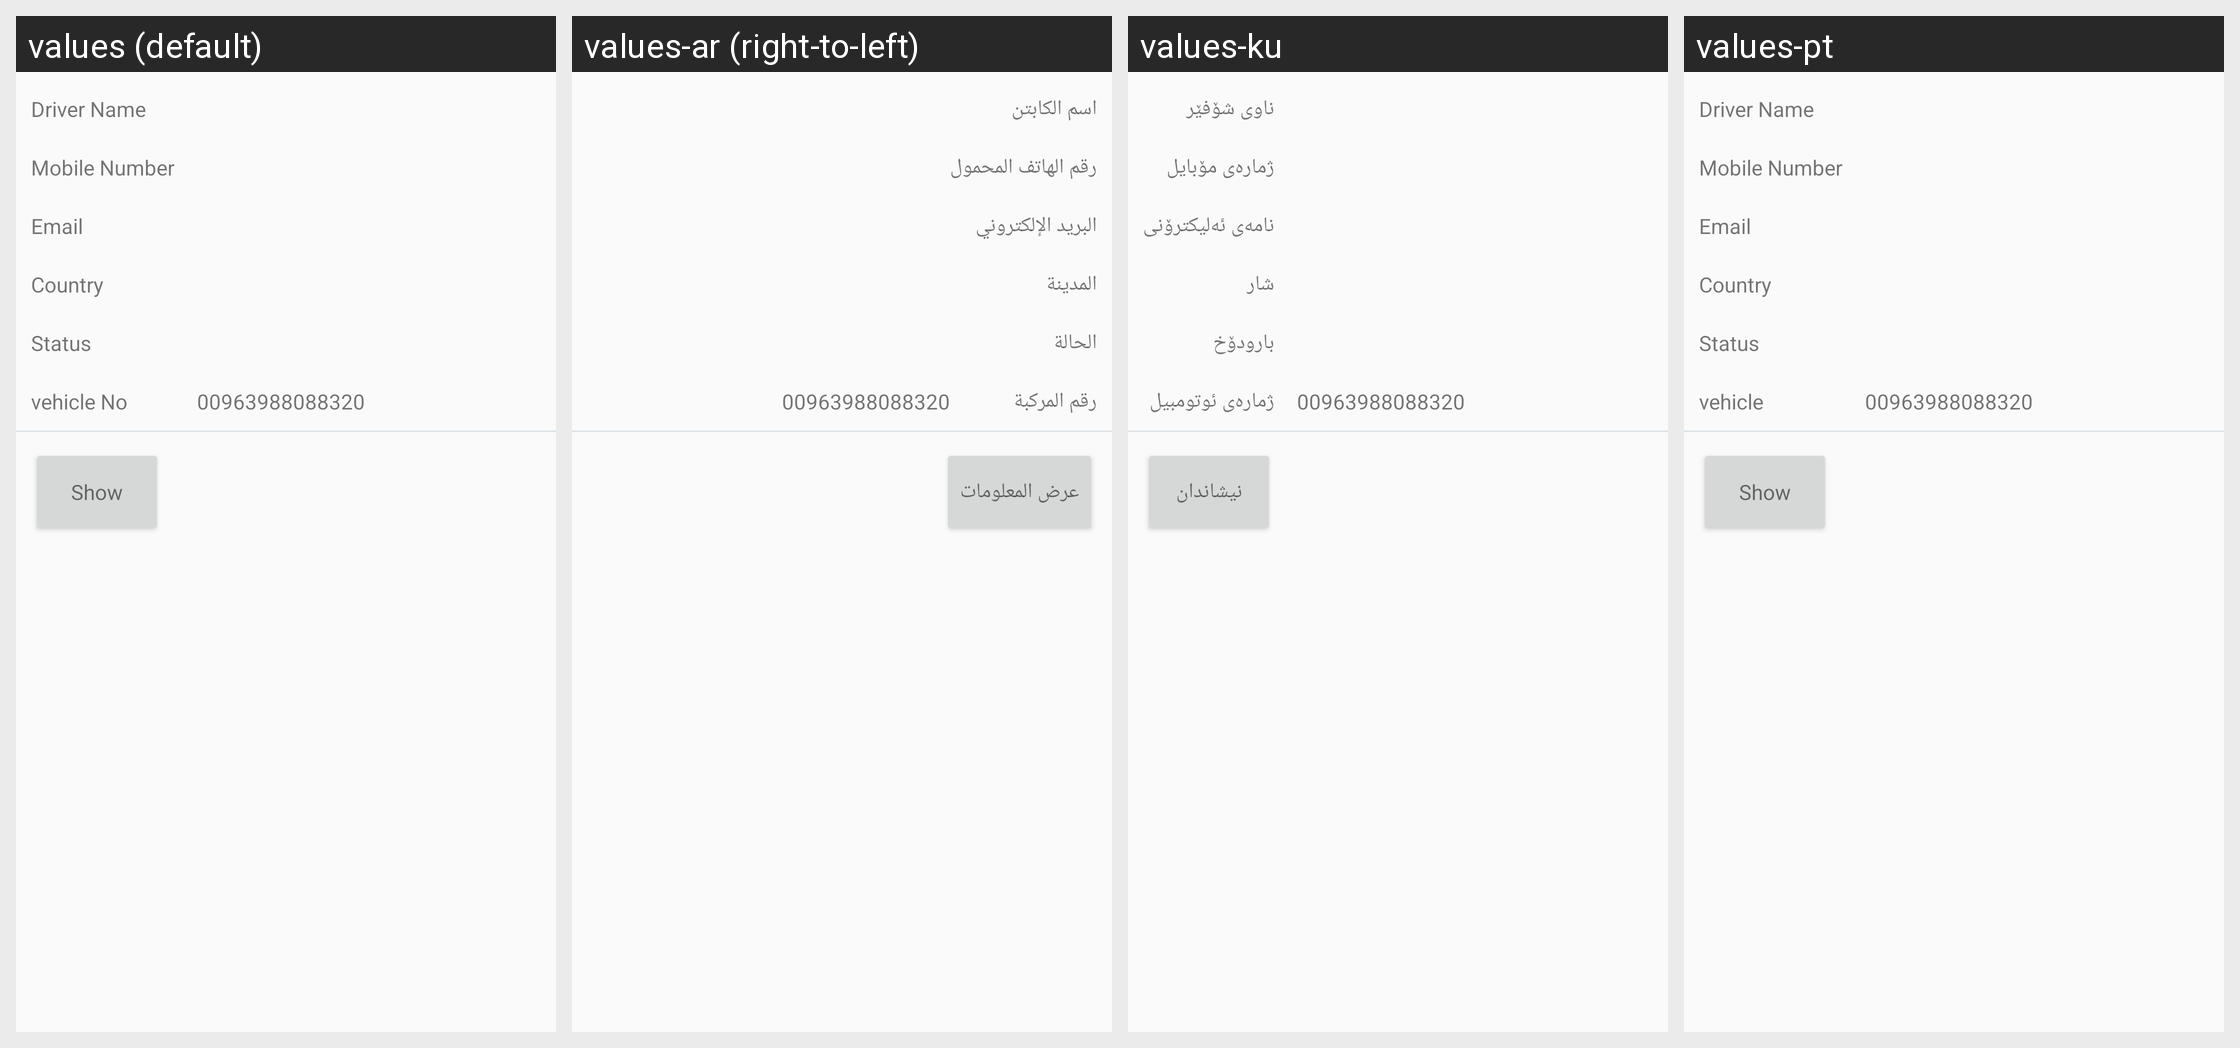

Strings drawn on this Android screen and how each of the app's shown locales translates them:
Android screen res/layout/fragment_gruop_managment.xml rendered under 4 locales, left to right: values (default), values-ar (right-to-left), values-ku, values-pt. Device: Nexus 5 (rendered at 1080×1920; each locale shown at half size, 540×960, under a caption strip naming it); theme AppTheme.
Other locales in the repository, not shown: values-es-rES.
Strings drawn on this screen, with the default value and each locale's value (text and hints the layout hard-codes, and strings that could not be matched under every locale, appear in the picture but are not listed):

DRIVERNAME
  values: Driver Name
  values-ar: اسم الكابتن
  values-ku: ناوی شۆفێر
  values-pt: Driver Name  [not translated; the default value is used]

mobile_number
  values: Mobile Number
  values-ar: رقم الهاتف المحمول
  values-ku: ژمارەی مۆبايل
  values-pt: Mobile Number

email
  values: Email
  values-ar: البريد الإلكتروني
  values-ku: نامەی ئەلیکترۆنی
  values-pt: Email

country
  values: Country
  values-ar: المدينة
  values-ku: شار
  values-pt: Country  [not translated; the default value is used]

status
  values: Status
  values-ar: الحالة
  values-ku: بارودۆخ
  values-pt: Status

vehicle
  values: vehicle No
  values-ar: رقم المركبة
  values-ku: ژمارەی ئوتومبیل
  values-pt: vehicle

show
  values: Show
  values-ar: عرض المعلومات
  values-ku: نیشاندان
  values-pt: Show  [not translated; the default value is used]
